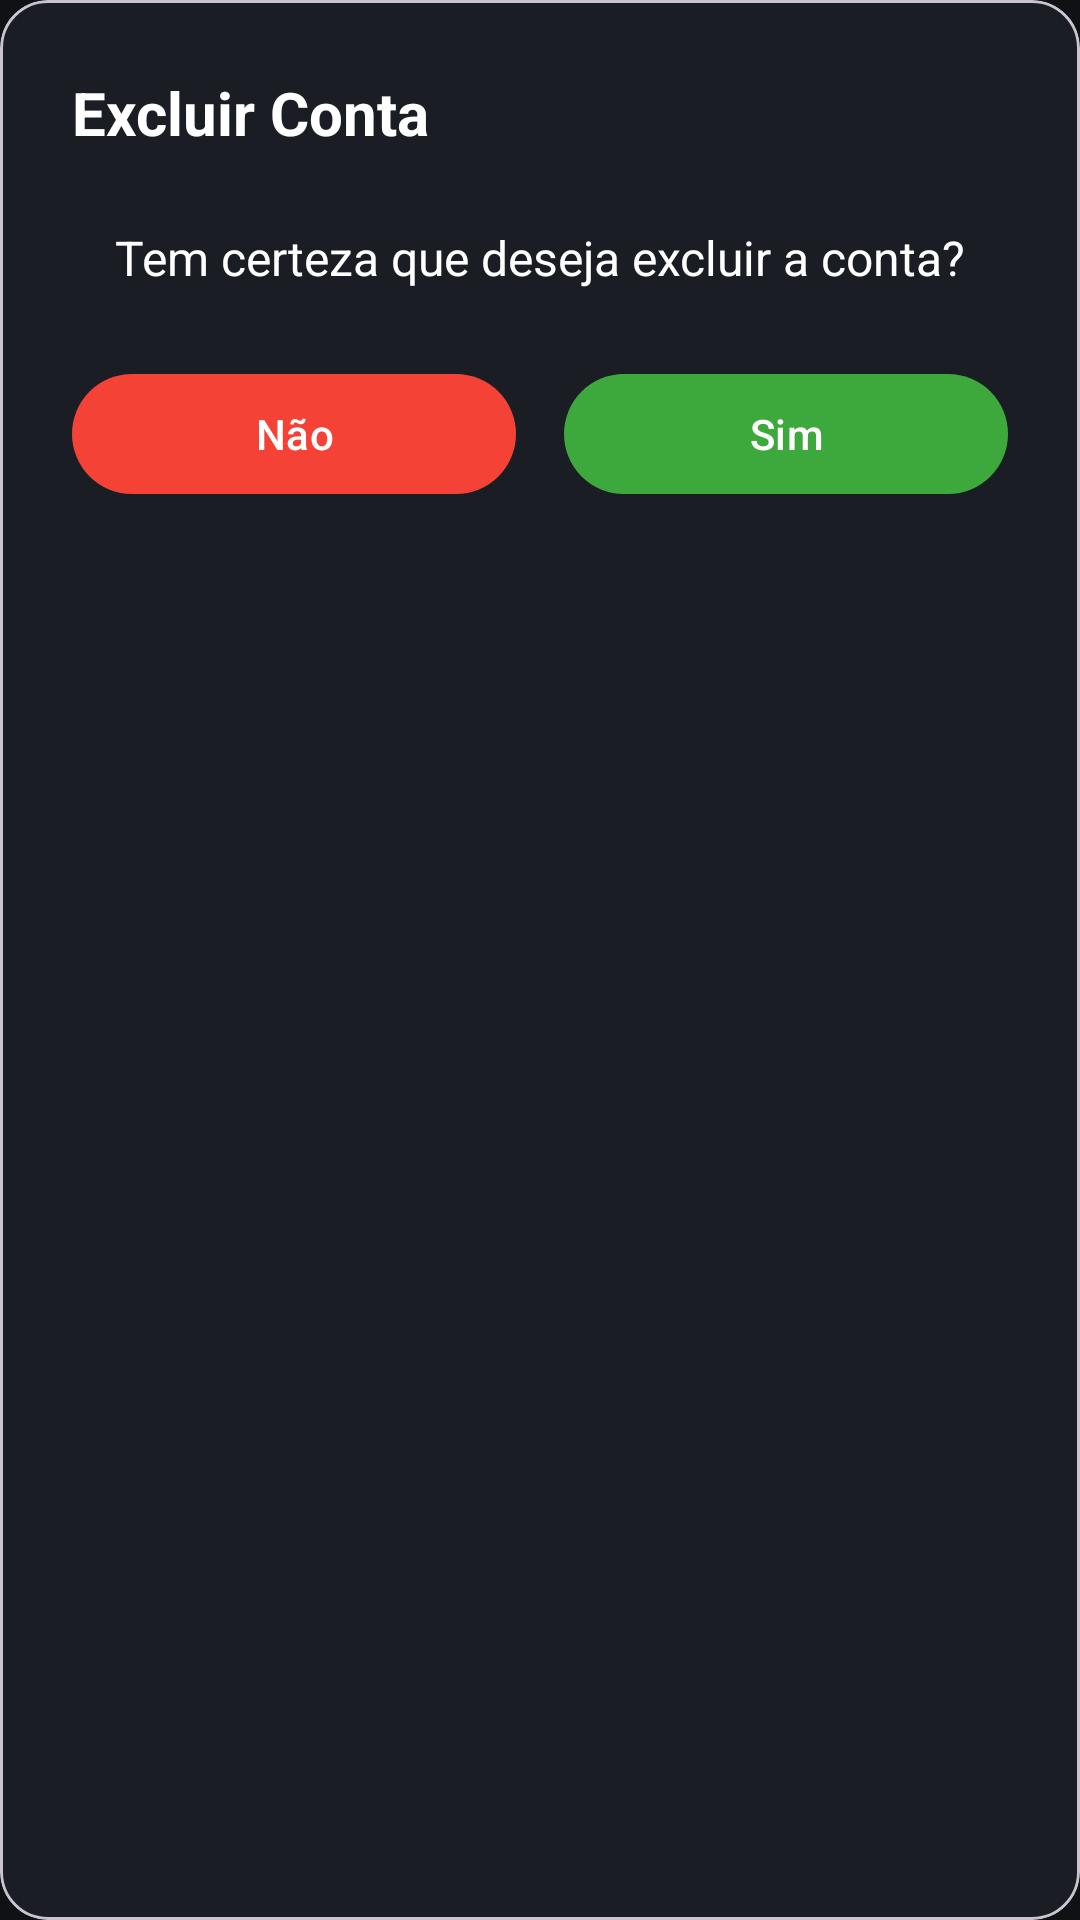

Reconstruct the res/layout file that produces this screen, plus the resources it refers to.
<!-- AndroidManifest.xml: application theme Theme.MonitorForno -->
<!-- res/layout/dialog_excluir_conta.xml -->
<?xml version="1.0" encoding="utf-8"?>
<com.google.android.material.card.MaterialCardView
    xmlns:android="http://schemas.android.com/apk/res/android"
    xmlns:app="http://schemas.android.com/apk/res-auto"
    android:layout_width="match_parent"
    android:layout_height="wrap_content"
    android:layout_margin="16dp"
    app:cardBackgroundColor="@color/card_dark"
    app:cardCornerRadius="16dp">

    <LinearLayout
        android:layout_width="match_parent"
        android:layout_height="wrap_content"
        android:orientation="vertical"
        android:padding="24dp"
        android:background="@color/card_dark">

        <TextView
            android:layout_width="wrap_content"
            android:layout_height="wrap_content"
            android:text="Excluir Conta"
            android:textColor="@color/white"
            android:textSize="20sp"
            android:textStyle="bold"
            android:layout_marginBottom="24dp"/>

        <TextView
            android:layout_width="match_parent"
            android:layout_height="wrap_content"
            android:text="Tem certeza que deseja excluir a conta?"
            android:textColor="@color/white"
            android:textAlignment="center"
            android:textSize="16sp"
            android:layout_marginBottom="24dp"/>

        <LinearLayout
            android:layout_width="match_parent"
            android:layout_height="wrap_content"
            android:orientation="horizontal"
            android:gravity="center">

            <com.google.android.material.button.MaterialButton
                android:id="@+id/btnNaoExcluir"
                android:layout_width="0dp"
                android:layout_height="wrap_content"
                android:layout_weight="1"
                app:backgroundTint="@color/alerta_vermelho"
                android:text="Não"
                android:textColor="@color/white" />

            <Space
                android:layout_width="16dp"
                android:layout_height="wrap_content"/>

            <com.google.android.material.button.MaterialButton
                android:id="@+id/btnSimExcluir"
                android:layout_width="0dp"
                android:layout_height="wrap_content"
                android:layout_weight="1"
                app:backgroundTint="@color/primary_green"
                android:text="Sim"
                android:textColor="@color/white" />
        </LinearLayout>
    </LinearLayout>
</com.google.android.material.card.MaterialCardView>
<!-- resources referenced by this layout -->
<resources>
  <color name="alerta_vermelho">#F44336</color>
  <color name="card_dark">#1A1D24</color>
  <color name="primary_green">#3DA93D</color>
  <color name="white">#FFFFFF</color>
  <style name="Theme.MonitorForno" parent="Theme.Material3.DayNight.NoActionBar">
  
          <item name="colorPrimary"> @color/primary_green</item>
  
          <item name="colorSecondary">@color/primary_green</item>
  
          <item name="android:statusBarColor">@color/background_dark</item>
  
          <item name="android:navigationBarColor">@color/background_dark</item>
  
          <item name="android:windowBackground">@color/background_dark</item>
  
          <item name="colorSurface">@color/card_dark</item>
  
          <item name="colorSecondaryContainer">@color/primary_green</item>
  
          <item name="colorSurfaceContainer">@color/primary_green</item>
  b    b,5
      </style>
  <color name="background_dark">#0F1115</color>
</resources>
